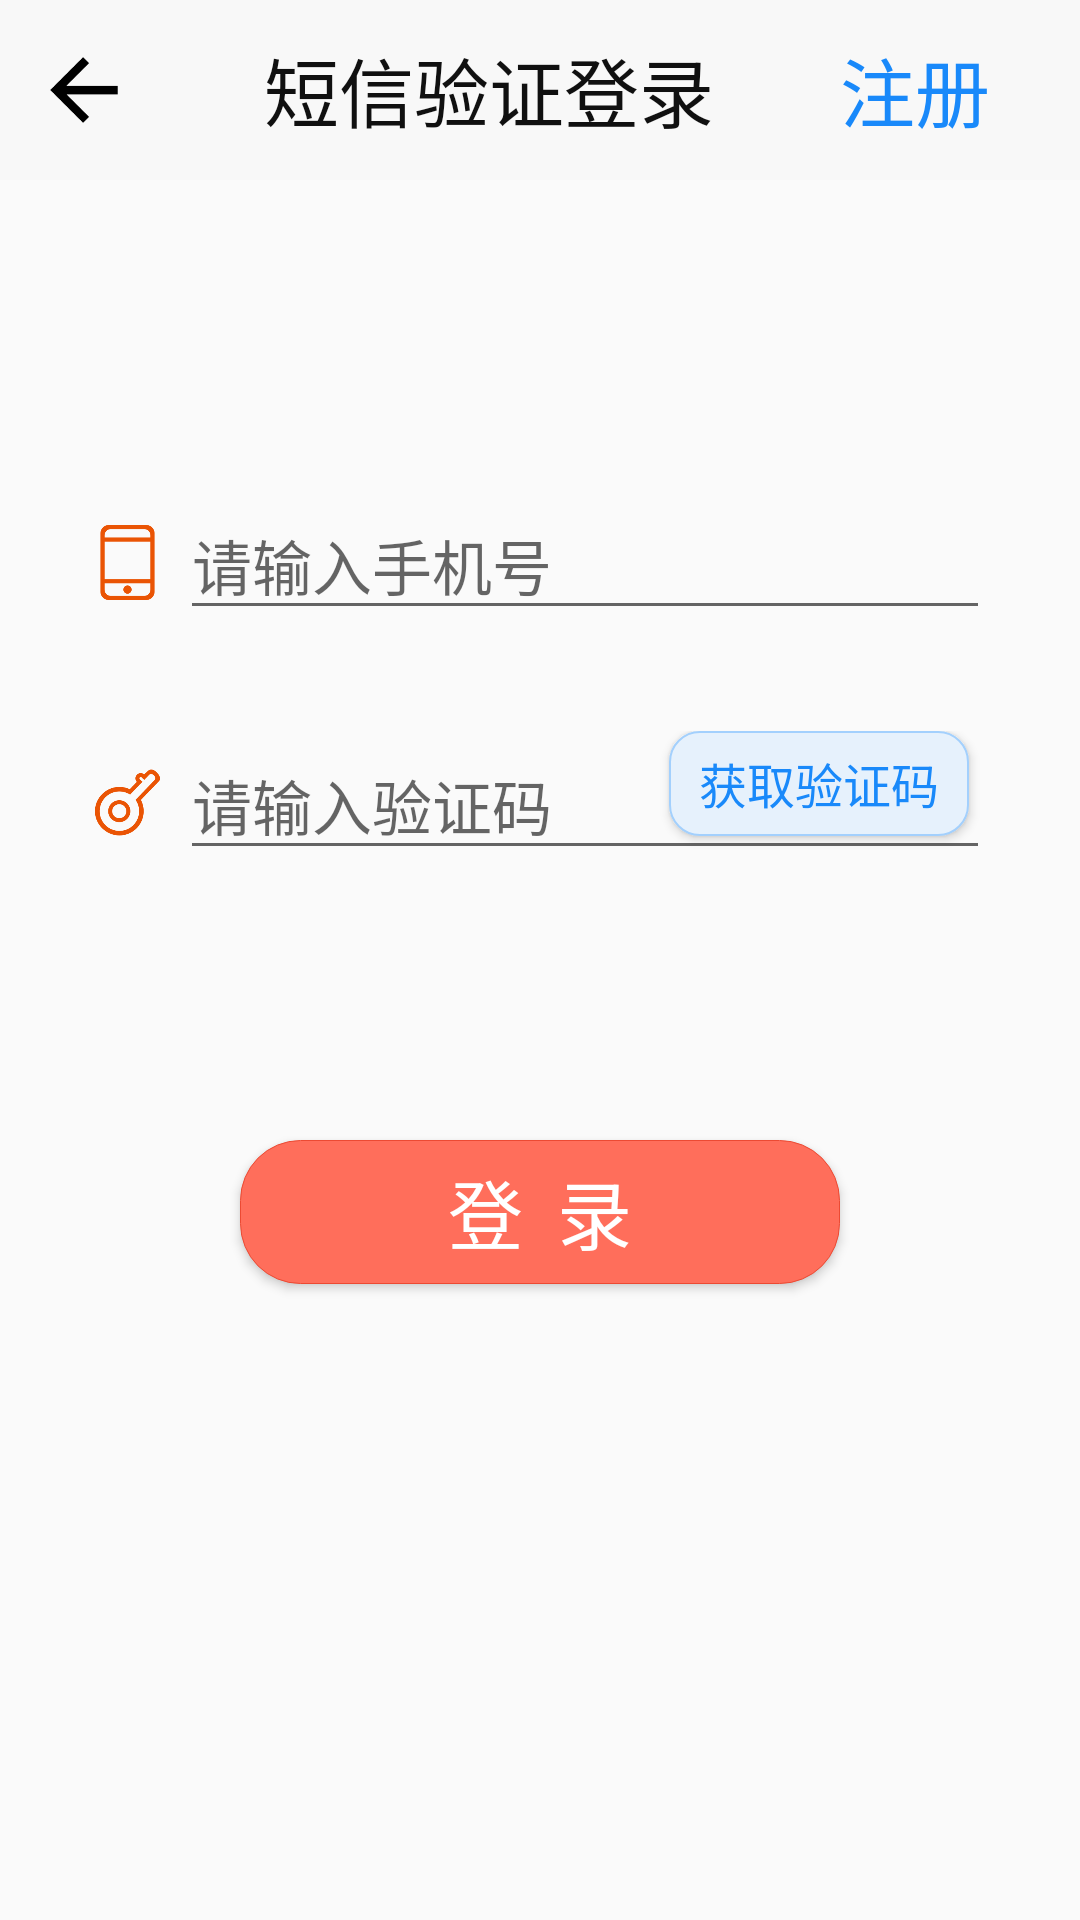

Write the Android layout XML for this screen, with the resource values it uses.
<!-- AndroidManifest.xml: activity theme AppTheme -->
<!-- res/layout/activity_verfication_login.xml -->
<?xml version="1.0" encoding="utf-8"?>
<LinearLayout xmlns:android="http://schemas.android.com/apk/res/android"
    android:layout_width="match_parent"
    android:layout_height="match_parent"
    android:orientation="vertical">

    <include layout="@layout/title_verfic_login"/>

    <LinearLayout
        android:layout_width="match_parent"
        android:layout_height="wrap_content"
        android:layout_marginTop="60dp"
        android:padding="30dp"
        android:orientation="vertical">

        <RelativeLayout
            android:layout_width="match_parent"
            android:layout_height="60dp"
            android:layout_marginTop="@dimen/item_item_margin">

            <ImageView
                android:id="@+id/icon_register_tel"
                android:layout_width="@dimen/icon_size"
                android:layout_height="@dimen/icon_size"
                android:layout_marginTop="@dimen/icon_margin_top"
                android:src="@drawable/icon_register_tel" />
            <EditText
                android:id="@+id/tel"
                android:layout_width="match_parent"
                android:layout_height="wrap_content"
                android:layout_alignParentBottom="true"
                android:inputType="phone"
                android:layout_marginLeft="@dimen/image_editText_margin"
                android:layout_toRightOf="@id/icon_register_tel"
                android:hint="@string/hint_register_tel"
                android:textSize="@dimen/register_hint_text_size" />
        </RelativeLayout>

        <RelativeLayout
            android:layout_width="wrap_content"
            android:layout_height="60dp"
            android:layout_marginTop="20dp">
            <ImageView
                android:id="@+id/icon_register_code"
                android:layout_width="@dimen/icon_size"
                android:layout_height="@dimen/icon_size"
                android:layout_marginTop="@dimen/icon_margin_top"
                android:src="@drawable/icon_verfication_code" />
            <RelativeLayout
                android:layout_width="wrap_content"
                android:layout_height="wrap_content"
                android:layout_marginLeft="@dimen/image_editText_margin"
                android:layout_alignParentBottom="true"
                android:layout_toRightOf="@id/icon_register_code">

                <EditText
                    android:id="@+id/verfic_code"
                    android:layout_width="match_parent"
                    android:layout_height="wrap_content"
                    android:hint="@string/hint_verfication"
                    android:textSize="@dimen/register_hint_text_size" />

                <Button
                    android:id="@+id/get_verfic_code"
                    android:layout_width="100dp"
                    android:layout_height="35dp"
                    android:layout_alignParentRight="true"
                    android:layout_marginRight="7dp"
                    android:background="@drawable/verfication_button_bg"
                    android:text="@string/get_verfication_code"
                    android:textColor="@color/veific_code_text"
                    android:textSize="16dp" />
            </RelativeLayout>
        </RelativeLayout>


    </LinearLayout>

    <Button
        android:id="@+id/btn_login"
        android:layout_width="@dimen/btn_width"
        android:layout_height="wrap_content"
        android:layout_gravity="center_horizontal"
        android:layout_marginTop="60dp"
        android:background="@drawable/btn_border"
        android:text="@string/log_in"
        android:textColor="@color/btn_textColor"
        android:textSize="@dimen/btn_text" />
</LinearLayout>
<!-- res/layout/title_verfic_login.xml (included above) -->
<?xml version="1.0" encoding="utf-8"?>
<LinearLayout xmlns:android="http://schemas.android.com/apk/res/android"
    android:layout_width="match_parent"
    android:layout_height="60dp"
    android:background="@color/title_background">

    <Button
        android:id="@+id/back"
        android:layout_width="36dp"
        android:layout_height="36dp"
        android:layout_marginLeft="10dp"
        android:layout_gravity="center"
        android:background="@drawable/icon_back" />

    <TextView
        android:layout_width="0dp"
        android:layout_height="wrap_content"
        android:layout_gravity="center"
        android:layout_weight="1"
        android:gravity="center"
        android:text="@string/verfication_login"
        android:textColor="@color/text_black"
        android:textSize="25sp" />

    <TextView
        android:id="@+id/register"
        android:layout_width="80dp"
        android:layout_height="wrap_content"
        android:text="注册"
        android:layout_gravity="center_vertical"
        android:textSize="25sp"
        android:background="@color/title_background"
        android:textColor="@color/veific_code_text"/>

</LinearLayout>
<!-- resources referenced by this layout -->
<resources>
  <color name="btn_textColor">#fff</color>
  <color name="text_black">#101010</color>
  <color name="title_background">#F8F8F8</color>
  <color name="veific_code_text">#1989FA</color>
  <dimen name="btn_text">25sp</dimen>
  <dimen name="btn_width">200dp</dimen>
  <dimen name="icon_margin_top">25dp</dimen>
  <dimen name="icon_size">25dp</dimen>
  <dimen name="image_editText_margin">5dp</dimen>
  <dimen name="item_item_margin">0dp</dimen>
  <dimen name="register_hint_text_size">20sp</dimen>
  <!-- drawable btn_border (drawable-v24) -->
  <?xml version="1.0" encoding="utf-8"?>
  <selector xmlns:android="http://schemas.android.com/apk/res/android">
      
      
      
      
      
      
      
      <item>
          <shape android:shape="rectangle">
              <stroke android:width="1px" android:color="@color/btn_border" />
              <corners android:radius="20dp" />
              <solid android:color="@color/btn_background" />
          </shape>
      </item>
  </selector>
  <!-- drawable icon_back: png bitmap (drawable, 2076 bytes) -->
  <!-- drawable icon_register_tel: png bitmap (drawable-mdpi, 5940 bytes) -->
  <!-- drawable icon_verfication_code: png bitmap (drawable, 18407 bytes) -->
  <!-- drawable verfication_button_bg (drawable-v24) -->
  <?xml version="1.0" encoding="utf-8"?>
  <shape xmlns:android="http://schemas.android.com/apk/res/android">
      <solid android:color="#E6F1FC"/>
      <stroke
          android:width="0.5dp"
          android:color="#A3D0FD"/>
      <corners android:radius="10dp"/>
  </shape>
  <string name="get_verfication_code">获取验证码</string>
  <string name="hint_register_tel">请输入手机号</string>
  <string name="hint_verfication">请输入验证码</string>
  <string name="log_in">登  录</string>
  <string name="verfication_login">短信验证登录</string>
  <style name="AppTheme" parent="Theme.AppCompat.Light.DarkActionBar">
          
          <item name="colorPrimary">@color/colorPrimary</item>
          <item name="colorPrimaryDark">@color/colorPrimaryDark</item>
          <item name="colorAccent">@color/text_black</item>
          <item name="android:textColorPrimary">@color/text_black</item>
          <item name="android:windowFullscreen">false</item>
          <item name="android:windowNoTitle">true</item>
      </style>
  <color name="btn_border">#EC4A33</color>
  <color name="btn_background">#FF6E5B</color>
  <color name="colorPrimary">#444444</color>
  <color name="colorPrimaryDark">#444444</color>
</resources>
